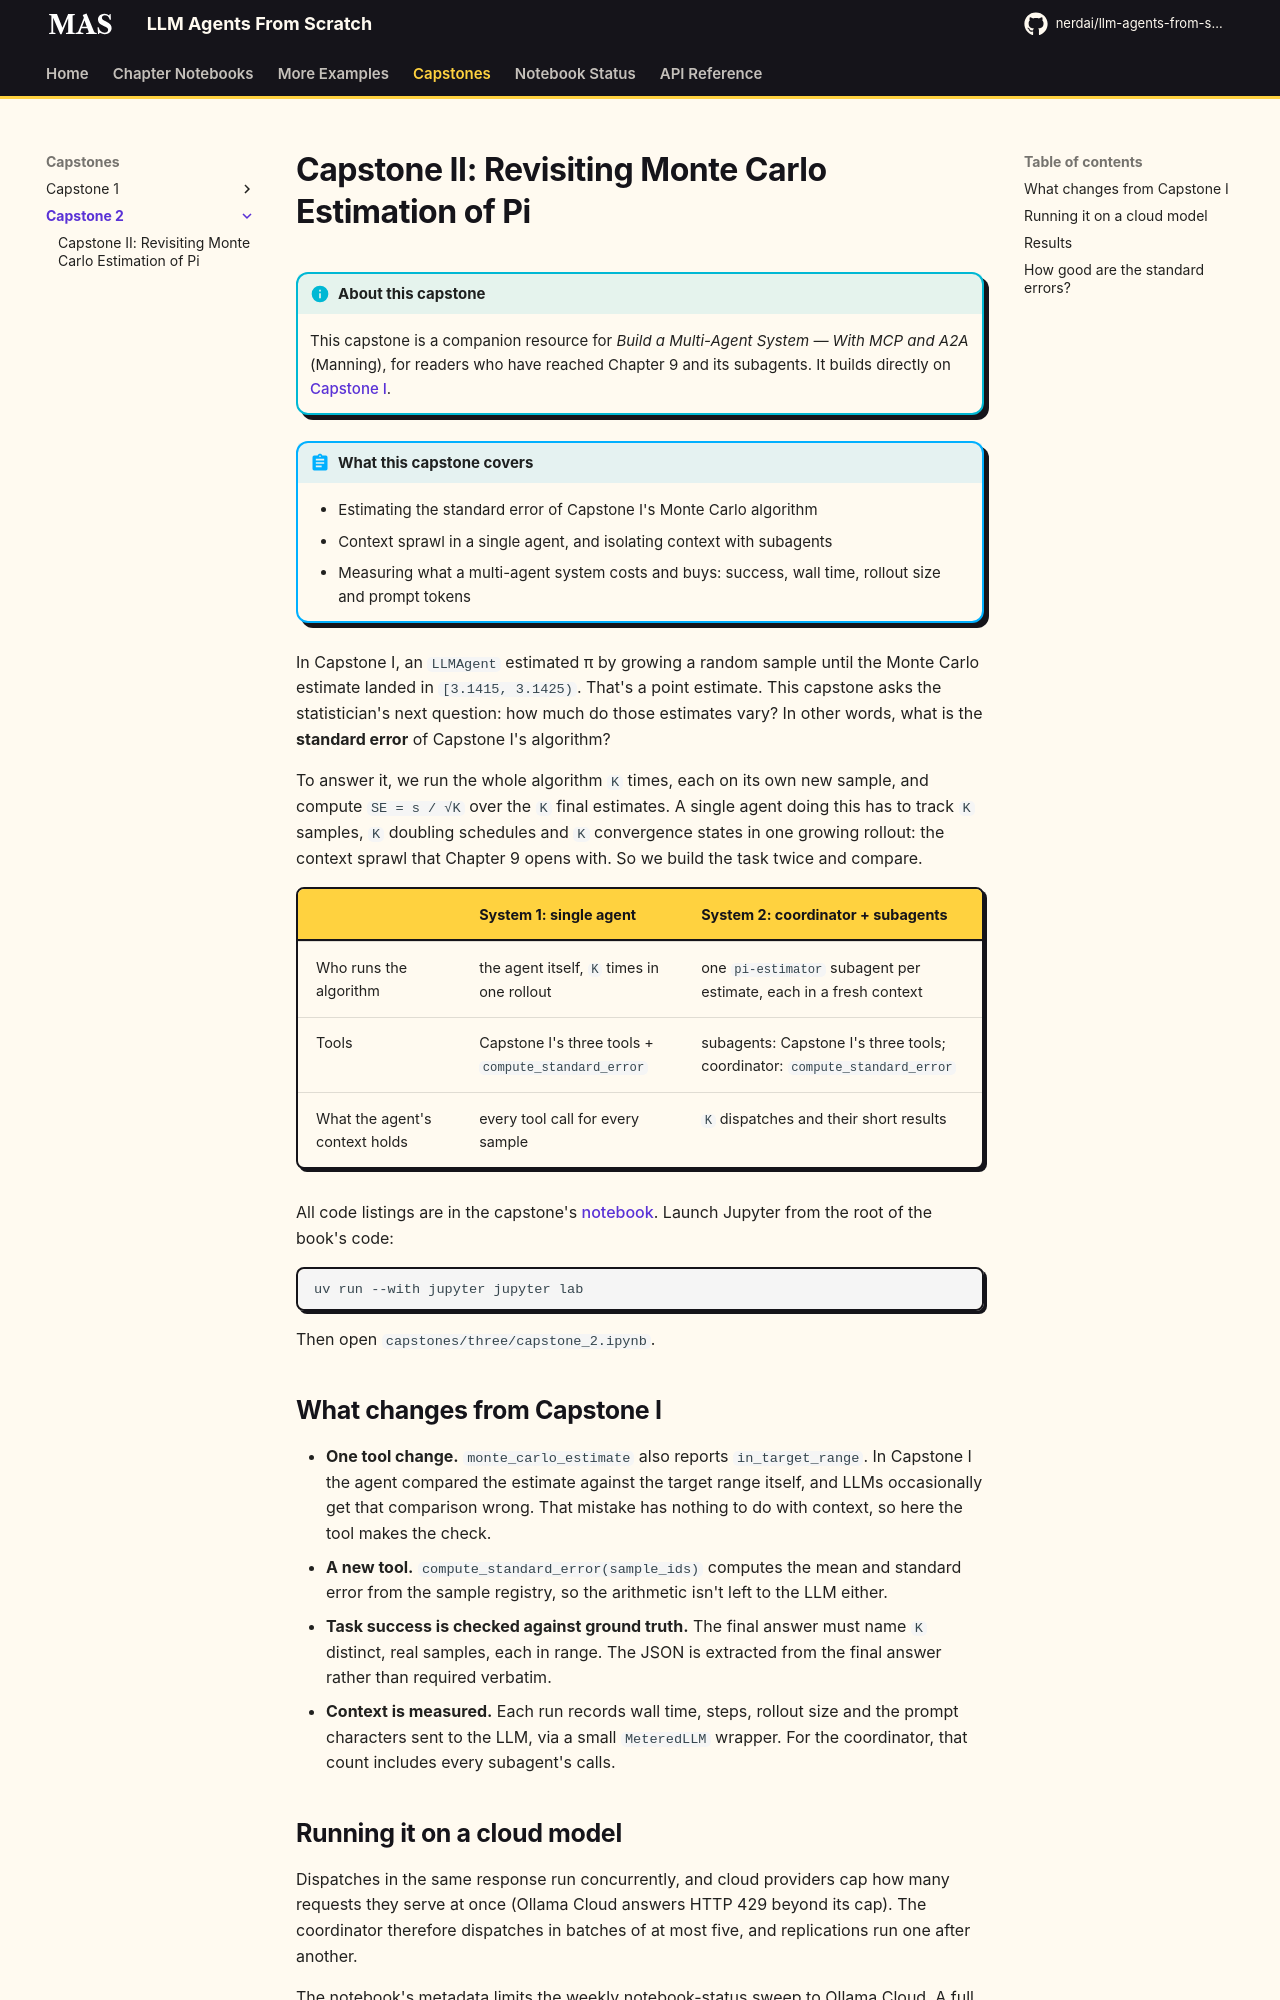

repository: nerdai/llm-agents-from-scratch · page: capstones/three/index.html · generator: mkdocs

# Capstone II: Revisiting Monte Carlo Estimation of Pi

<!-- markdownlint-disable-file MD001 MD033 MD046 -->

!!! info "About this capstone"
    This capstone is a companion resource for
    *Build a Multi-Agent System — With MCP and A2A* (Manning), for readers who
    have reached Chapter 9 and its subagents. It builds directly on
    [Capstone I](../one/index.md).

!!! abstract "What this capstone covers"
    - Estimating the standard error of Capstone I's Monte Carlo algorithm
    - Context sprawl in a single agent, and isolating context with subagents
    - Measuring what a multi-agent system costs and buys: success, wall time,
      rollout size and prompt tokens

In Capstone I, an `LLMAgent` estimated π by growing a random sample until the
Monte Carlo estimate landed in `[3.1415, 3.1425)`. That's a point estimate.
This capstone asks the statistician's next question: how much do those
estimates vary? In other words, what is the **standard error** of Capstone I's
algorithm?

To answer it, we run the whole algorithm `K` times, each on its own new
sample, and compute `SE = s / √K` over the `K` final estimates. A single agent
doing this has to track `K` samples, `K` doubling schedules and `K`
convergence states in one growing rollout: the context sprawl that Chapter 9
opens with. So we build the task twice and compare.

| | System 1: single agent | System 2: coordinator + subagents |
|---|---|---|
| Who runs the algorithm | the agent itself, `K` times in one rollout | one `pi-estimator` subagent per estimate, each in a fresh context |
| Tools | Capstone I's three tools + `compute_standard_error` | subagents: Capstone I's three tools; coordinator: `compute_standard_error` |
| What the agent's context holds | every tool call for every sample | `K` dispatches and their short results |

All code listings are in the capstone's [notebook](capstone_2.ipynb). Launch
Jupyter from the root of the book's code:

```sh
uv run --with jupyter jupyter lab
```

Then open `capstones/three/capstone_2.ipynb`.

## What changes from Capstone I

- **One tool change.** `monte_carlo_estimate` also reports `in_target_range`.
  In Capstone I the agent compared the estimate against the target range
  itself, and LLMs occasionally get that comparison wrong. That mistake has
  nothing to do with context, so here the tool makes the check.
- **A new tool.** `compute_standard_error(sample_ids)` computes the mean and
  standard error from the sample registry, so the arithmetic isn't left to
  the LLM either.
- **Task success is checked against ground truth.** The final answer must
  name `K` distinct, real samples, each in range. The JSON is extracted from
  the final answer rather than required verbatim.
- **Context is measured.** Each run records wall time, steps, rollout size
  and the prompt characters sent to the LLM, via a small `MeteredLLM` wrapper.
  For the coordinator, that count includes every subagent's calls.
